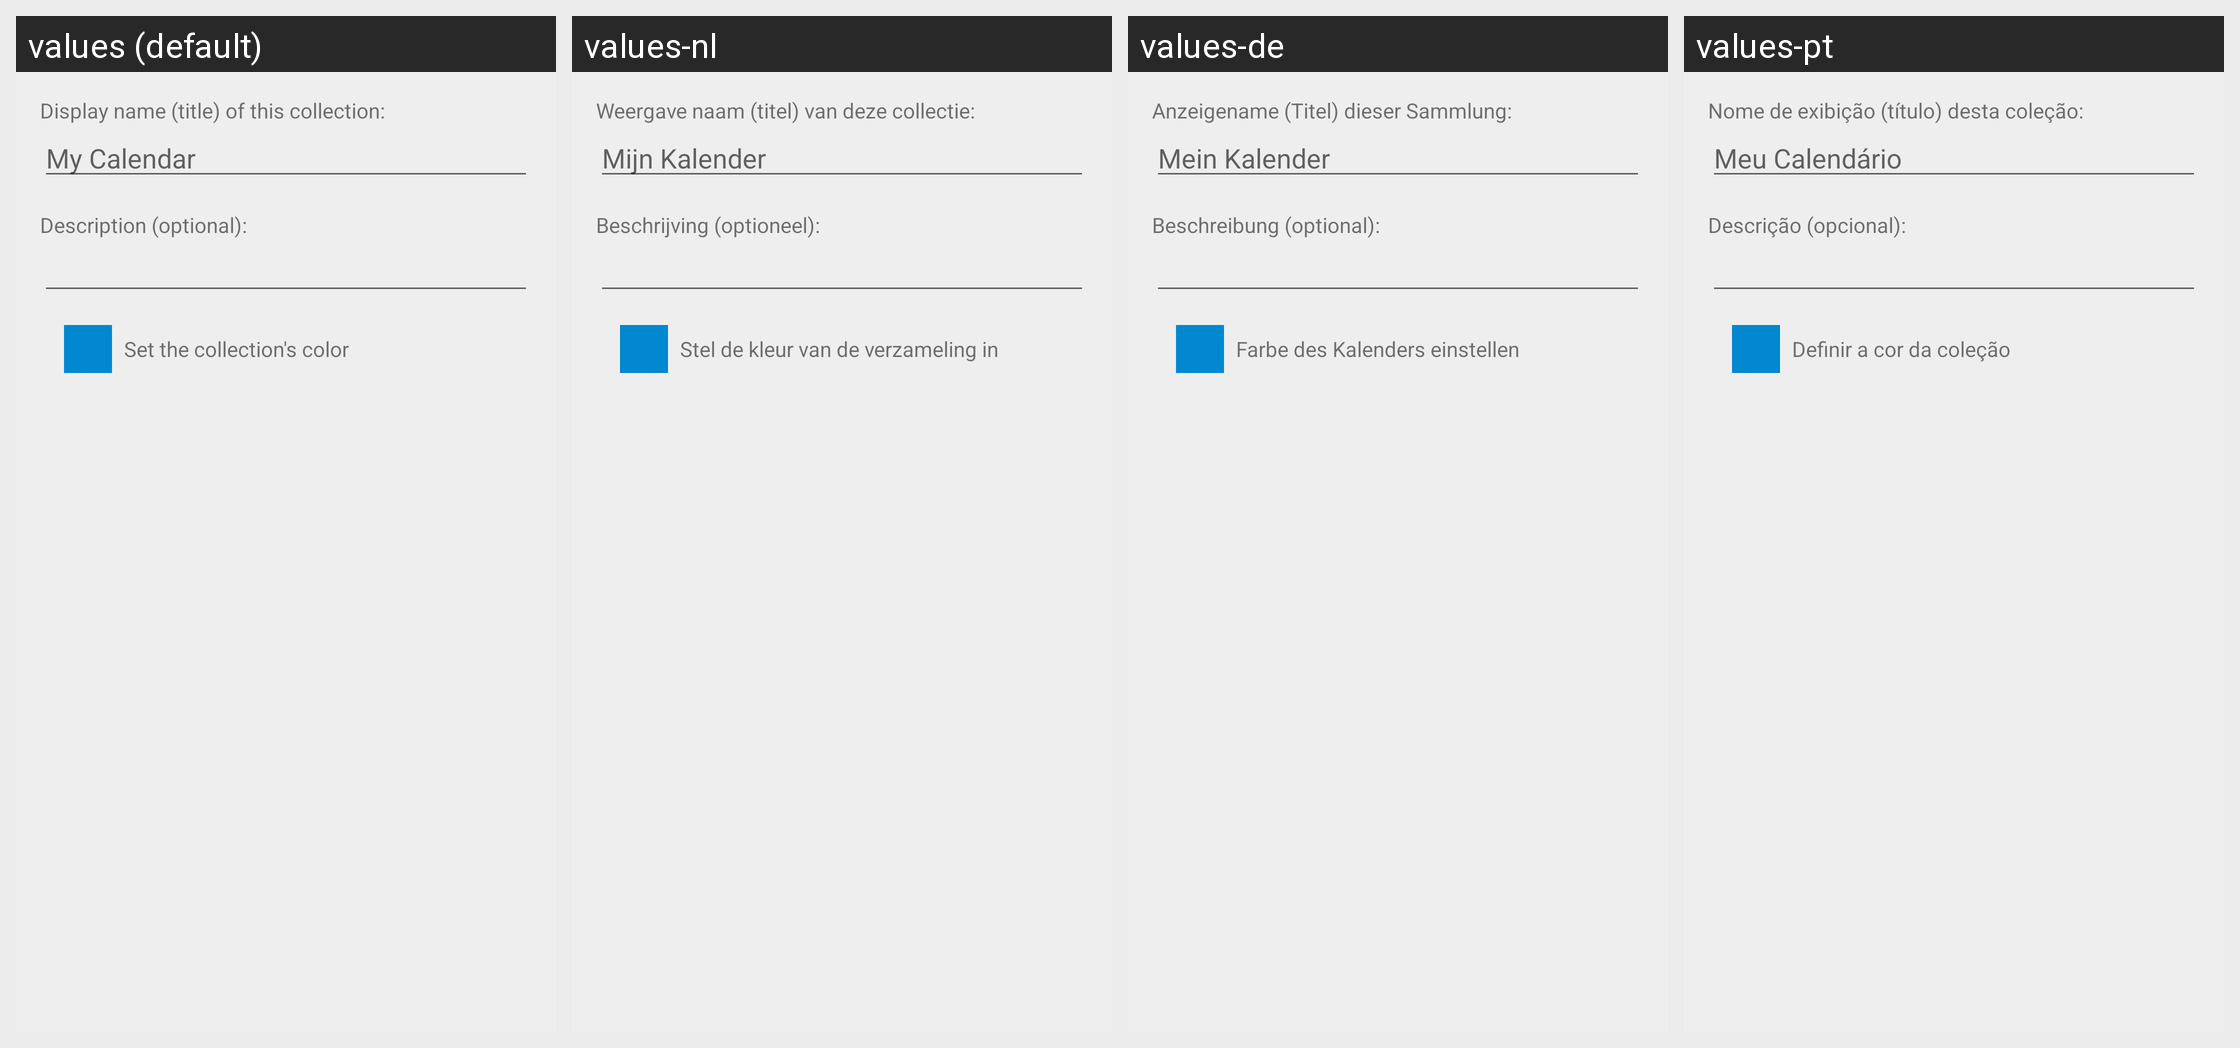

Strings drawn on this Android screen and how each of the app's shown locales translates them:
Android screen res/layout/activity_create_collection.xml rendered under 4 locales, left to right: values (default), values-nl, values-de, values-pt. Device: Nexus 5 (rendered at 1080×1920; each locale shown at half size, 540×960, under a caption strip naming it); theme AppTheme.
Other locales in the repository, not shown: values-ca, values-cs, values-da, values-es, values-fr, values-he-rIL, values-hu, values-id, values-it, values-ja, values-nb-rNO, values-pl, values-pt-rBR, values-ru, values-sk, values-sr, values-ta, values-tr-rTR, values-uk, values-zh-rCN.
Strings drawn on this screen, with the default value and each locale's value (text and hints the layout hard-codes, and strings that could not be matched under every locale, appear in the picture but are not listed):

create_collection_display_name
  values: Display name (title) of this collection:
  values-nl: Weergave naam (titel) van deze collectie:
  values-de: Anzeigename (Titel) dieser Sammlung:
  values-pt: Nome de exibição (título) desta coleção:

create_calendar_display_name_hint
  values: My Calendar
  values-nl: Mijn Kalender
  values-de: Mein Kalender
  values-pt: Meu Calendário

create_collection_description
  values: Description (optional):
  values-nl: Beschrijving (optioneel):
  values-de: Beschreibung (optional):
  values-pt: Descrição (opcional):

create_collection_color
  values: Set the collection's color
  values-nl: Stel de kleur van de verzameling in
  values-de: Farbe des Kalenders einstellen
  values-pt: Definir a cor da coleção
